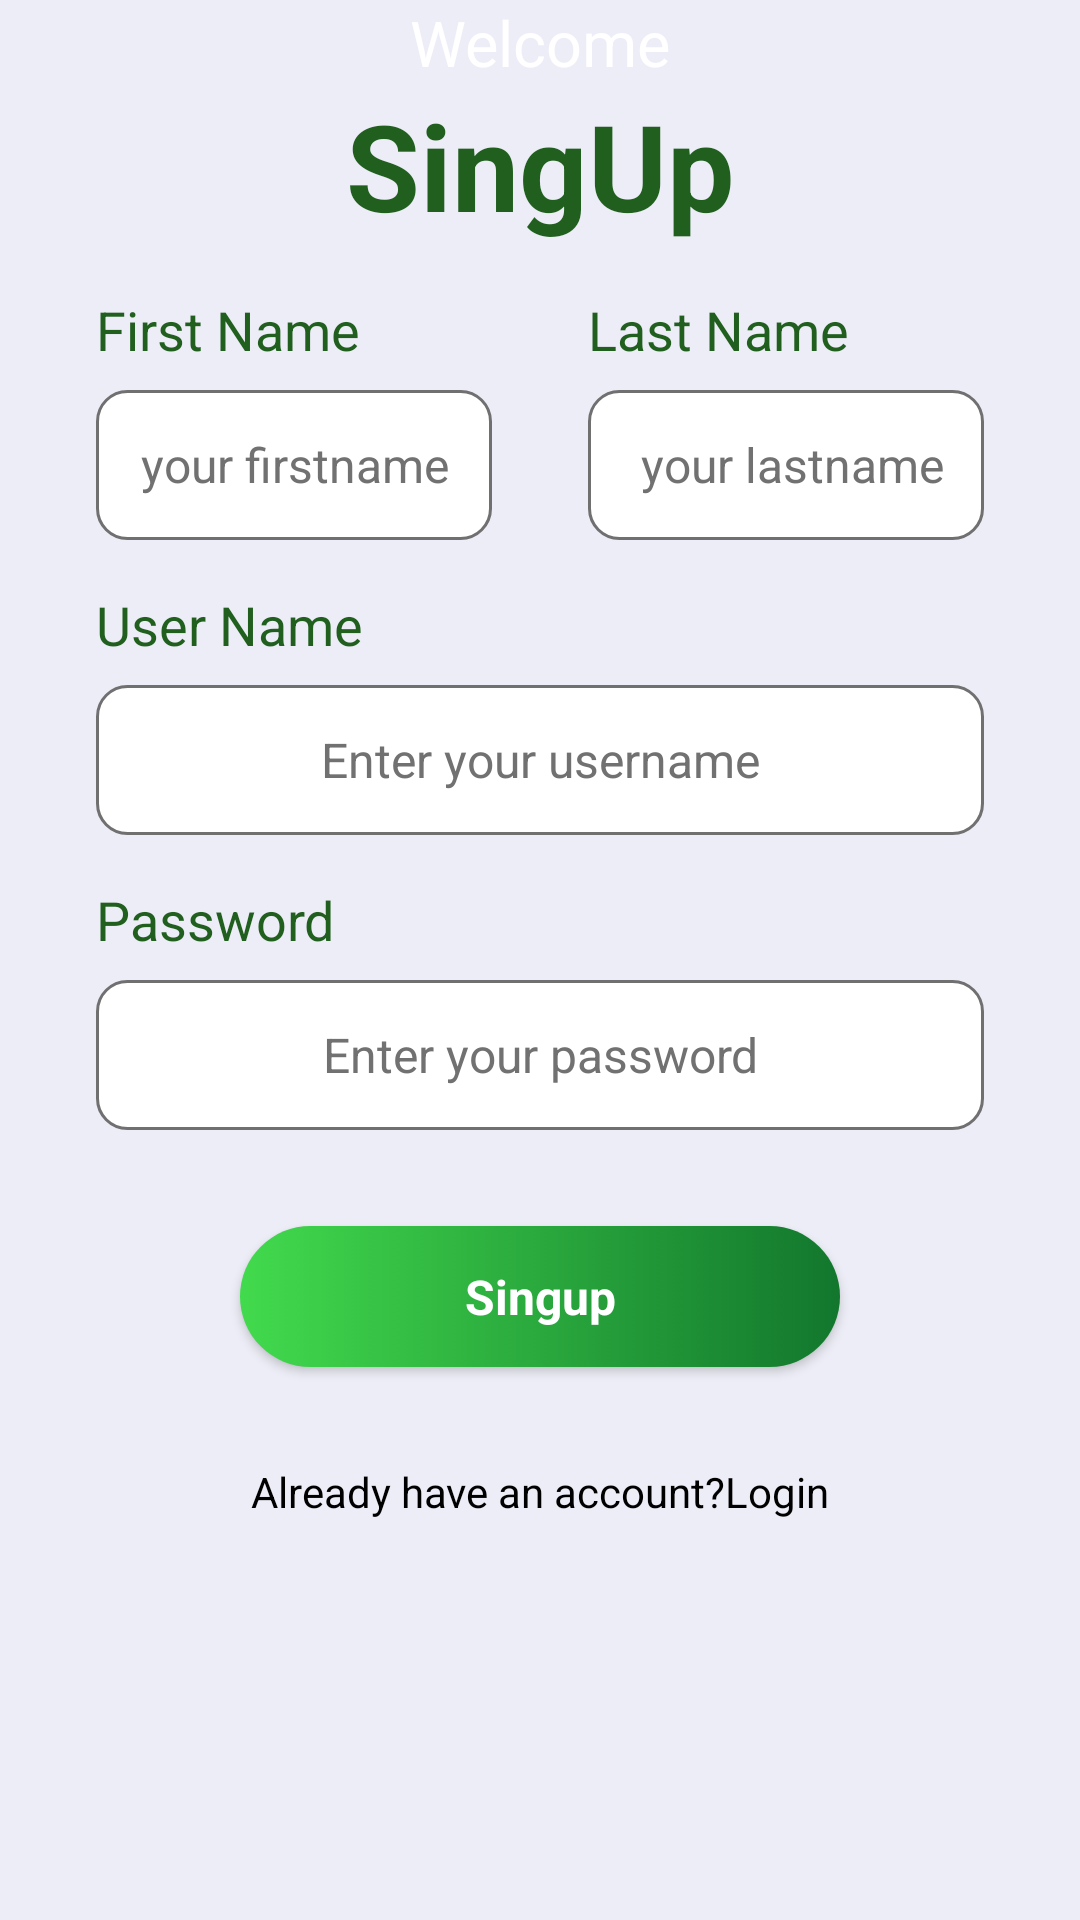

Android layout source for this screen:
<!-- AndroidManifest.xml: application theme Theme.MenuPage -->
<!-- res/layout/activity_singup.xml -->
<?xml version="1.0" encoding="utf-8"?>
<androidx.constraintlayout.widget.ConstraintLayout xmlns:android="http://schemas.android.com/apk/res/android"
    xmlns:app="http://schemas.android.com/apk/res-auto"
    xmlns:tools="http://schemas.android.com/tools"
    android:layout_width="match_parent"
    android:layout_height="match_parent"
    android:background="#ededf7"
    tools:context=".MainActivity2">

    <ScrollView
        android:layout_width="match_parent"
        android:layout_height="match_parent"
        tools:layout_editor_absoluteX="0dp"
        tools:layout_editor_absoluteY="128dp">

        <LinearLayout
            android:layout_width="match_parent"
            android:layout_height="wrap_content"
            android:orientation="vertical">

            <androidx.constraintlayout.widget.ConstraintLayout
                android:layout_width="match_parent"
                android:layout_height="match_parent">

                <ImageView
                    android:id="@+id/imageView"
                    android:layout_width="wrap_content"
                    android:layout_height="wrap_content"
                    android:scaleType="centerCrop"
                    app:layout_constraintBottom_toBottomOf="parent"
                    app:layout_constraintEnd_toEndOf="parent"
                    app:layout_constraintHorizontal_bias="0.0"
                    app:layout_constraintStart_toStartOf="parent"
                    app:layout_constraintTop_toTopOf="parent"
                    app:layout_constraintVertical_bias="0.0"
                    app:srcCompat="@drawable/top_background" />

                <ImageView
                    android:id="@+id/imageView7"
                    android:layout_width="wrap_content"
                    android:layout_height="wrap_content"
                    app:layout_constraintBottom_toBottomOf="@+id/imageView"
                    app:layout_constraintEnd_toEndOf="parent"
                    app:layout_constraintStart_toStartOf="parent"
                    app:layout_constraintTop_toTopOf="@+id/imageView"
                    app:layout_constraintVertical_bias="0.36"
                    app:srcCompat="@drawable/circle" />

                <TextView
                    android:id="@+id/textView8"
                    android:layout_width="wrap_content"
                    android:layout_height="wrap_content"
                    android:text="Welcome"
                    android:textColor="#ffffff"
                    android:textSize="21sp"
                    app:layout_constraintEnd_toEndOf="@+id/imageView7"
                    app:layout_constraintStart_toStartOf="@+id/imageView7"
                    app:layout_constraintTop_toBottomOf="@+id/imageView7" />
            </androidx.constraintlayout.widget.ConstraintLayout>

            <TextView
                android:id="@+id/textView9"
                android:layout_width="match_parent"
                android:layout_height="wrap_content"
                android:text="SingUp"
                android:textAlignment="center"
                android:textColor="#215f1f"
                android:textSize="40sp"
                android:textStyle="bold" />

            <LinearLayout
                android:layout_width="match_parent"
                android:layout_height="match_parent"
                android:orientation="horizontal">

                <LinearLayout
                    android:layout_width="0dp"
                    android:layout_height="match_parent"
                    android:layout_marginStart="32dp"
                    android:layout_marginTop="16dp"
                    android:layout_marginEnd="16dp"
                    android:layout_weight="0.5"
                    android:orientation="vertical">

                    <TextView
                        android:id="@+id/textView10"
                        android:layout_width="match_parent"
                        android:layout_height="wrap_content"
                        android:text="First Name"
                        android:textColor="#215f1f"
                        android:textSize="18sp"

                        />

                    <EditText
                        android:id="@+id/editTextTextPersonName2"
                        android:layout_width="match_parent"
                        android:layout_height="50dp"
                        android:layout_marginTop="8dp"
                        android:background="@drawable/background_edittext"
                        android:ems="10"
                        android:hint="your firstname"
                        android:inputType="textPersonName"
                        android:padding="8dp"
                        android:textAlignment="center"
                        android:textColor="#717171"
                        android:textColorHint="#717171"
                        android:textSize="16sp" />
                </LinearLayout>

                <LinearLayout
                    android:layout_width="0dp"
                    android:layout_height="match_parent"
                    android:layout_marginStart="16dp"
                    android:layout_marginTop="16dp"
                    android:layout_marginEnd="32dp"
                    android:layout_weight="0.5"
                    android:orientation="vertical">

                    <TextView
                        android:id="@+id/textView10"
                        android:layout_width="match_parent"
                        android:layout_height="wrap_content"
                        android:text="Last Name"
                        android:textColor="#215f1f"

                        android:textSize="18sp" />

                    <EditText
                        android:id="@+id/editTextTextPersonName2"
                        android:layout_width="match_parent"
                        android:layout_height="50dp"
                        android:layout_marginTop="8dp"
                        android:background="@drawable/background_edittext"
                        android:ems="10"
                        android:hint=" your lastname"
                        android:inputType="textPersonName"
                        android:padding="8dp"
                        android:textAlignment="center"
                        android:textColor="#717171"
                        android:textColorHint="#717171"
                        android:textSize="16sp" />
                </LinearLayout>
            </LinearLayout>

            <LinearLayout
                android:layout_width="match_parent"
                android:layout_height="match_parent"
                android:layout_marginStart="32dp"
                android:layout_marginTop="16dp"
                android:layout_marginEnd="32dp"
                android:orientation="vertical">

                <TextView
                    android:id="@+id/textView10"
                    android:layout_width="match_parent"
                    android:layout_height="wrap_content"
                    android:text="User Name"
                    android:textColor="#215f1f"
                    android:textSize="18sp"

                    />

                <EditText
                    android:id="@+id/editTextTextPersonName2"
                    android:layout_width="match_parent"
                    android:layout_height="50dp"
                    android:layout_marginTop="8dp"
                    android:background="@drawable/background_edittext"
                    android:ems="10"
                    android:hint="Enter your username"
                    android:inputType="textPersonName"
                    android:padding="8dp"
                    android:textAlignment="center"
                    android:textColor="#717171"
                    android:textColorHint="#717171"
                    android:textSize="16sp" />
            </LinearLayout>


            <LinearLayout
                android:layout_width="match_parent"
                android:layout_height="match_parent"
                android:layout_marginStart="32dp"
                android:layout_marginTop="16dp"
                android:layout_marginEnd="32dp"
                android:orientation="vertical">

                <TextView
                    android:id="@+id/textView10"
                    android:layout_width="match_parent"
                    android:layout_height="wrap_content"
                    android:text="Password"
                    android:textColor="#215f1f"
                    android:textSize="18sp"

                    />

                <EditText
                    android:id="@+id/editTextTextPassword"
                    android:layout_width="match_parent"
                    android:layout_height="50dp"
                    android:layout_marginTop="8dp"
                    android:background="@drawable/background_edittext"
                    android:ems="10"
                    android:hint="Enter your password"
                    android:inputType="textPassword"
                    android:padding="8dp"
                    android:textAlignment="center"
                    android:textColor="#717171"
                    android:textColorHint="#717171"
                    android:textSize="16sp" />
            </LinearLayout>

            <androidx.appcompat.widget.AppCompatButton
                android:id="@+id/button"
                style="@android:style/Widget"
                android:layout_width="200dp"
                android:layout_height="47dp"
                android:layout_margin="32dp"
                android:background="@drawable/background_btn"
                android:text="Singup"
                android:textColor="@color/white"
                android:textStyle="bold"
                android:textSize="16sp"
                android:layout_gravity="center"
                />

            <TextView
                android:id="@+id/textView12"
                android:layout_width="match_parent"
                android:layout_height="wrap_content"
                android:text="Already have an account?Login"
                android:textAlignment="center"
                android:textColor="#000000" />

        </LinearLayout>
    </ScrollView>
</androidx.constraintlayout.widget.ConstraintLayout>
<!-- resources referenced by this layout -->
<resources>
  <!-- drawable background_btn (drawable) -->
  <?xml version="1.0" encoding="utf-8"?>
  <selector xmlns:android="http://schemas.android.com/apk/res/android">
      <item>
          <shape android:shape="rectangle">
              <gradient android:startColor="#12772D" android:endColor="#42DA4D" android:angle="180"/>
              <corners android:radius="50dp"/>
          </shape>
      </item>
  </selector>
  <!-- drawable background_edittext (drawable) -->
  <?xml version="1.0" encoding="utf-8"?>
  <selector xmlns:android="http://schemas.android.com/apk/res/android">
  <item>
      <shape android:shape="rectangle">
          <solid android:color="#ffffff"/>
              <corners android:radius="10dp"/>
          <stroke android:color="#707070" android:width="1dp"/>
      </shape>
  </item>
  </selector>
  <style name="Theme.MenuPage" parent="Theme.MaterialComponents.DayNight.NoActionBar">
          
          <item name="colorPrimary">@color/purple_500</item>
          <item name="colorPrimaryVariant">@color/purple_700</item>
          <item name="colorOnPrimary">@color/white</item>
          
          <item name="colorSecondary">@color/teal_200</item>
          <item name="colorSecondaryVariant">@color/teal_700</item>
          <item name="colorOnSecondary">@color/black</item>
          
          <item name="android:statusBarColor">?attr/colorPrimaryVariant</item>
          
      </style>
  <!-- not gathered from this repository: default colours our renderer supplied (Android Studio template values) -->
  <color name="purple_500">#FF6200EE</color>
  <color name="purple_700">#FF3700B3</color>
  <color name="teal_200">#FF03DAC5</color>
  <color name="teal_700">#FF018786</color>
  <color name="black">#FF000000</color>
  <color name="white">#FFFFFFFF</color>
</resources>
